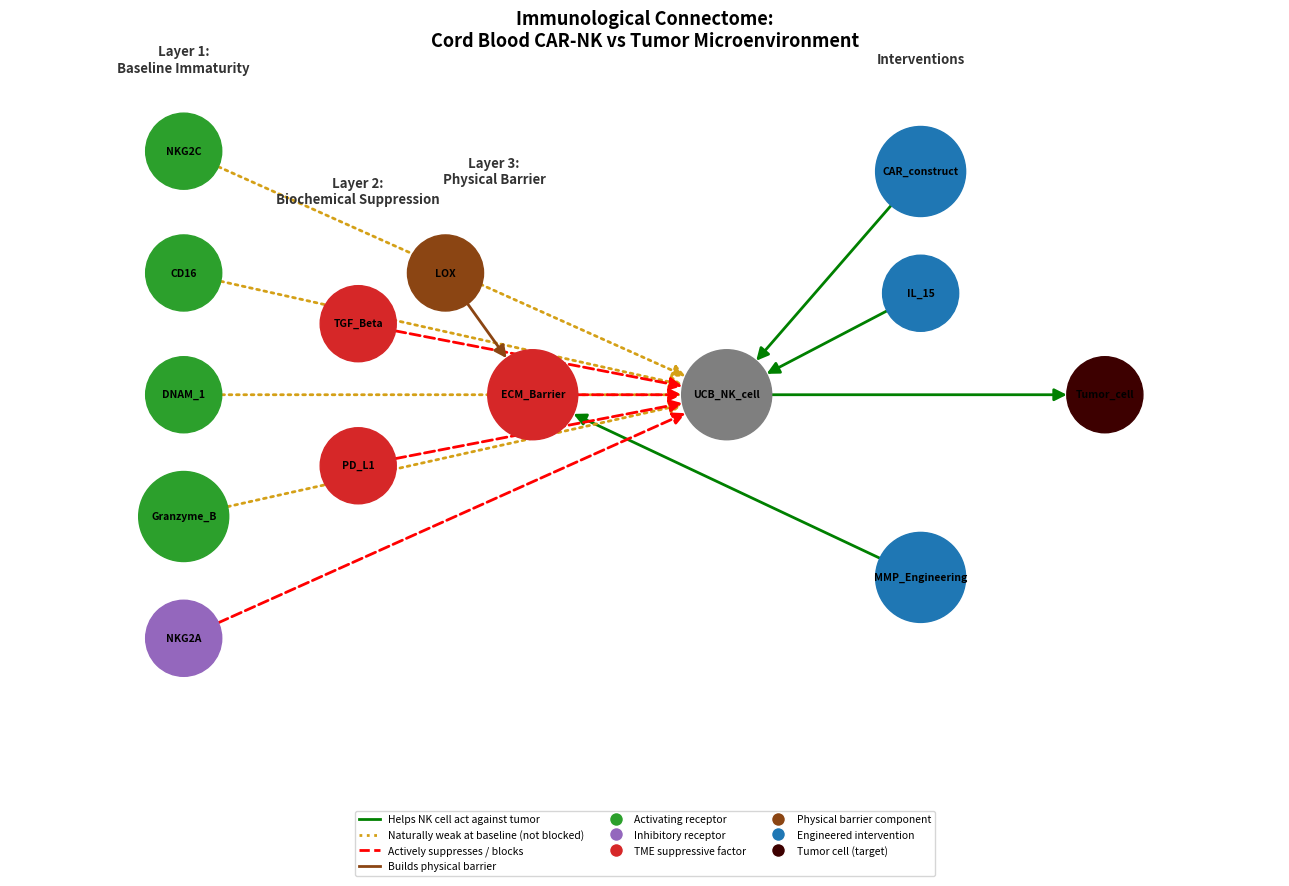

This chart was generated by the following Python code:
# Immunological Connectome: Cord Blood CAR-NK vs Tumor Microenvironment
# All relationships below are qualitative (not numerically weighted) and are
# based on real, cited sources. No values in this script were invented.

import networkx as nx
import matplotlib.pyplot as plt

# 1. Create a directed graph
immune_network = nx.DiGraph()

# 2. Add nodes — receptors and factors are grouped by role
# Activating receptors (naturally LOW in cord blood NK cells)
activating_receptors = ['CD16', 'DNAM_1', 'NKG2C', 'Granzyme_B']

# Inhibitory receptor (naturally HIGH in cord blood NK cells)
inhibitory_receptors = ['NKG2A']

# Engineering additions
engineering = ['CAR_construct', 'IL_15']

# Tumor microenvironment suppressive factors
tme_factors = ['TGF_Beta', 'PD_L1', 'ECM_Barrier']

# Physical barrier components (distinct from biochemical suppression)
physical_barrier = ['LOX']

# Engineering solution for the physical barrier
mmp_solution = ['MMP_Engineering']

# Core cell and target
core = ['UCB_NK_cell', 'Tumor_cell']

all_nodes = activating_receptors + inhibitory_receptors + engineering + mmp_solution + tme_factors + physical_barrier + core
for node in all_nodes:
    immune_network.add_node(node)

# 3. Add edges — each has a plain-word "effect" label, NOT a numeric weight,
# and a citation in the comment showing where the claim comes from.

edges_with_evidence = [
    # Source, Target, effect label, citation
    ('CD16', 'UCB_NK_cell', 'weak_baseline_activation',
     'Sarvaria et al. 2017, Front Immunol — UCB-NK cells show decreased CD16 expression vs peripheral blood NK cells'),

    ('DNAM_1', 'UCB_NK_cell', 'weak_baseline_activation',
     'Sarvaria et al. 2017, Front Immunol — lower DNAM-1 expression in UCB-NK cells, indicating immaturity'),

    ('NKG2C', 'UCB_NK_cell', 'weak_baseline_activation',
     'Sarvaria et al. 2017, Front Immunol — lower NKG2C expression in UCB-NK cells vs peripheral blood'),

    ('Granzyme_B', 'UCB_NK_cell', 'weak_baseline_cytotoxicity',
     'Sarvaria et al. 2017, Front Immunol — decreased perforin and granzyme B expression in UCB-NK cells'),

    ('NKG2A', 'UCB_NK_cell', 'inhibits',
     'Sarvaria et al. 2017, Front Immunol — UCB-NK cells show higher expression of inhibitory receptor NKG2A'),

    ('IL_15', 'UCB_NK_cell', 'restores_cytotoxicity',
     'Sarvaria et al. 2017, Front Immunol — IL-15 (alone or with IL-2) restored/enhanced UCB-NK cytotoxicity toward peripheral-blood NK cell levels'),

    ('CAR_construct', 'UCB_NK_cell', 'adds_targeted_recognition',
     'Lee et al. 2025, Cancer Immunol Immunother (Kim S, Dong-A University, senior author) — anti-ErbB3 CAR-NK cells showed increased cytotoxicity against ErbB3-positive breast cancer cells'),

    ('UCB_NK_cell', 'Tumor_cell', 'attacks',
     'General CAR-NK mechanism — engineered cell targets and attempts to kill tumor cell'),

    ('TGF_Beta', 'UCB_NK_cell', 'suppresses',
     'Established TME immunosuppression mechanism — TGF-beta is a well-documented suppressor of NK cell cytotoxic function in the tumor microenvironment'),

    ('PD_L1', 'UCB_NK_cell', 'suppresses',
     'Established TME immunosuppression mechanism — PD-L1/checkpoint signaling suppresses immune cell activity in solid tumors'),

    ('LOX', 'ECM_Barrier', 'builds_physical_barrier',
     'Wu et al. 2026, Frontiers in Immunology, "Research progress on tumor extracellular matrix stiffness and immunosuppression" — LOX-driven collagen cross-linking stiffens the tumor ECM, creating a dense physical barrier'),

    ('ECM_Barrier', 'UCB_NK_cell', 'blocks_infiltration',
     'Wu et al. 2026 (same source) — a dense ECM is the primary physical obstacle to NK cell infiltration; NK cells present near fibrotic tumors show severely restricted invasion depth'),

    ('MMP_Engineering', 'ECM_Barrier', 'degrades_barrier',
     'Wu et al. 2026 (same source) — direct enzymatic cleavage of ECM components (e.g. via MMPs) can rapidly disrupt the physical barrier and enhance immune cell infiltration'),
]

for source, target, effect, citation in edges_with_evidence:
    immune_network.add_edge(source, target, effect=effect, citation=citation)

# 4. Draw the network
# Column layout: the three problem "layers" from the README each get their own
# labeled column on the left, feeding into the NK cell in the center. Interventions
# (CAR, IL-15, MMP engineering) sit in their own column on the right, since they are
# solutions, not part of the problem. Tumor_cell sits at the far right as the final target.

pos = {}

# Layer 1: Baseline immaturity (leftmost column)
layer1_nodes = ['NKG2C', 'CD16', 'DNAM_1', 'Granzyme_B', 'NKG2A']
layer1_x = -5.0
for i, node in enumerate(layer1_nodes):
    pos[node] = (layer1_x, 2.4 - i * 1.2)

# Layer 2: Biochemical TME suppression (second column)
layer2_nodes = ['TGF_Beta', 'PD_L1']
layer2_x = -3.2
for i, node in enumerate(layer2_nodes):
    pos[node] = (layer2_x, 0.7 - i * 1.4)

# Layer 3: Physical barrier (third column) — LOX feeds ECM_Barrier, which feeds the NK cell
layer3_x = -1.4
pos['LOX'] = (layer3_x - 0.9, 1.2)
pos['ECM_Barrier'] = (layer3_x, 0.0)

# Hub: the NK cell itself, center
pos['UCB_NK_cell'] = (0.6, 0.0)

# Target: the tumor cell, far right (what the NK cell is trying to reach and kill)
pos['Tumor_cell'] = (4.5, 0.0)

# Interventions column: solutions, kept visually separate on the right
interventions_x = 2.6
pos['CAR_construct'] = (interventions_x, 2.2)
pos['IL_15'] = (interventions_x, 1.0)
pos['MMP_Engineering'] = (interventions_x, -1.8)

# Column header labels, drawn directly onto the figure
column_headers = [
    (layer1_x, 3.3, "Layer 1:\nBaseline Immaturity"),
    (layer2_x, 2.0, "Layer 2:\nBiochemical Suppression"),
    (layer3_x - 0.4, 2.2, "Layer 3:\nPhysical Barrier"),
    (interventions_x, 3.3, "Interventions"),
]

# Color nodes by category for clarity
plt.figure(figsize=(13, 9))
node_colors = []
node_sizes = []
for node in immune_network.nodes():
    if node in activating_receptors:
        node_colors.append('#2ca02c')       # green = activating
    elif node in inhibitory_receptors:
        node_colors.append('#9467bd')       # purple = inhibitory
    elif node in tme_factors:
        node_colors.append('#d62728')       # red = tumor suppression
    elif node in physical_barrier:
        node_colors.append('#8b4513')       # brown = physical/structural barrier
    elif node in mmp_solution:
        node_colors.append('#1f77b4')       # blue = engineered addition (same as other solutions)
    elif node in engineering:
        node_colors.append('#1f77b4')       # blue = engineered addition
    elif node == 'Tumor_cell':
        node_colors.append('#3d0000')       # dark maroon = tumor cell, deliberately distinct from the grey NK cell
    else:
        node_colors.append('#7f7f7f')       # grey = the NK cell itself (only node this color now)
    # Bigger nodes for longer labels (Granzyme_B, CAR_construct, MMP_Engineering) so text doesn't overflow
    if node in ['Granzyme_B', 'CAR_construct', 'MMP_Engineering', 'ECM_Barrier', 'UCB_NK_cell']:
        node_sizes.append(4200)
    else:
        node_sizes.append(3000)

nx.draw_networkx_nodes(immune_network, pos, node_color=node_colors, node_size=node_sizes)
nx.draw_networkx_labels(immune_network, pos, font_size=7.5, font_weight='bold')

# Draw column headers
for x, y, text in column_headers:
    plt.text(x, y, text, fontsize=9.5, fontweight='bold', ha='center', va='center', color='#333333')

# Split edges into three honest categories, not just positive/negative:
# - positive: helps the NK cell act against the tumor
# - weak_baseline: the receptor is present but naturally under-expressed (not "suppressed", just weak)
# - suppresses: something is actively working against the NK cell's function
positive_effects = ['restores_cytotoxicity', 'adds_targeted_recognition', 'attacks', 'degrades_barrier']
weak_baseline_effects = ['weak_baseline_activation', 'weak_baseline_cytotoxicity']
suppress_effects = ['inhibits', 'suppresses', 'blocks_infiltration']
structural_effects = ['builds_physical_barrier']

pos_edges = [(u, v) for u, v, d in immune_network.edges(data=True) if d['effect'] in positive_effects]
weak_edges = [(u, v) for u, v, d in immune_network.edges(data=True) if d['effect'] in weak_baseline_effects]
neg_edges = [(u, v) for u, v, d in immune_network.edges(data=True) if d['effect'] in suppress_effects]
structural_edges = [(u, v) for u, v, d in immune_network.edges(data=True) if d['effect'] in structural_effects]

nx.draw_networkx_edges(immune_network, pos, edgelist=pos_edges, edge_color='green', width=2, arrowsize=18, arrows=True, arrowstyle='-|>', node_size=node_sizes)
nx.draw_networkx_edges(immune_network, pos, edgelist=weak_edges, edge_color='#d4a017', style='dotted', width=2, arrowsize=18, arrows=True, arrowstyle='-|>', node_size=node_sizes)  # amber dotted = weak, not suppressed
nx.draw_networkx_edges(immune_network, pos, edgelist=neg_edges, edge_color='red', style='dashed', width=2, arrowsize=18, arrows=True, arrowstyle='-|>', node_size=node_sizes)      # red dashed = actively suppresses
nx.draw_networkx_edges(immune_network, pos, edgelist=structural_edges, edge_color='#8b4513', style='solid', width=2, arrowsize=18, arrows=True, arrowstyle='-|>', node_size=node_sizes)  # brown solid = builds structural barrier

# Legend explaining every color/style so the diagram is readable without needing the README
from matplotlib.lines import Line2D
legend_elements = [
    Line2D([0], [0], color='green', lw=2, label='Helps NK cell act against tumor'),
    Line2D([0], [0], color='#d4a017', lw=2, linestyle='dotted', label='Naturally weak at baseline (not blocked)'),
    Line2D([0], [0], color='red', lw=2, linestyle='dashed', label='Actively suppresses / blocks'),
    Line2D([0], [0], color='#8b4513', lw=2, label='Builds physical barrier'),
    Line2D([0], [0], marker='o', color='w', markerfacecolor='#2ca02c', markersize=10, label='Activating receptor'),
    Line2D([0], [0], marker='o', color='w', markerfacecolor='#9467bd', markersize=10, label='Inhibitory receptor'),
    Line2D([0], [0], marker='o', color='w', markerfacecolor='#d62728', markersize=10, label='TME suppressive factor'),
    Line2D([0], [0], marker='o', color='w', markerfacecolor='#8b4513', markersize=10, label='Physical barrier component'),
    Line2D([0], [0], marker='o', color='w', markerfacecolor='#1f77b4', markersize=10, label='Engineered intervention'),
    Line2D([0], [0], marker='o', color='w', markerfacecolor='#3d0000', markersize=10, label='Tumor cell (target)'),
]
plt.legend(handles=legend_elements, loc='lower center', bbox_to_anchor=(0.5, -0.22), ncol=3, fontsize=7.5, frameon=True)

plt.title("Immunological Connectome:\nCord Blood CAR-NK vs Tumor Microenvironment", fontsize=13, fontweight='bold')
plt.axis('off')
plt.margins(0.15)  # adds breathing room around the outermost nodes so labels never get clipped
plt.tight_layout()
plt.savefig('immune_connectome.png', dpi=200, bbox_inches='tight')  # bbox_inches='tight' trims to content while keeping full labels
plt.show()

# 5. Print out the citation list so it's easy to copy into your references section
print("\n--- Citations used in this diagram ---")
seen = set()
for _, _, _, citation in edges_with_evidence:
    if citation not in seen:
        print("-", citation)
        seen.add(citation)
